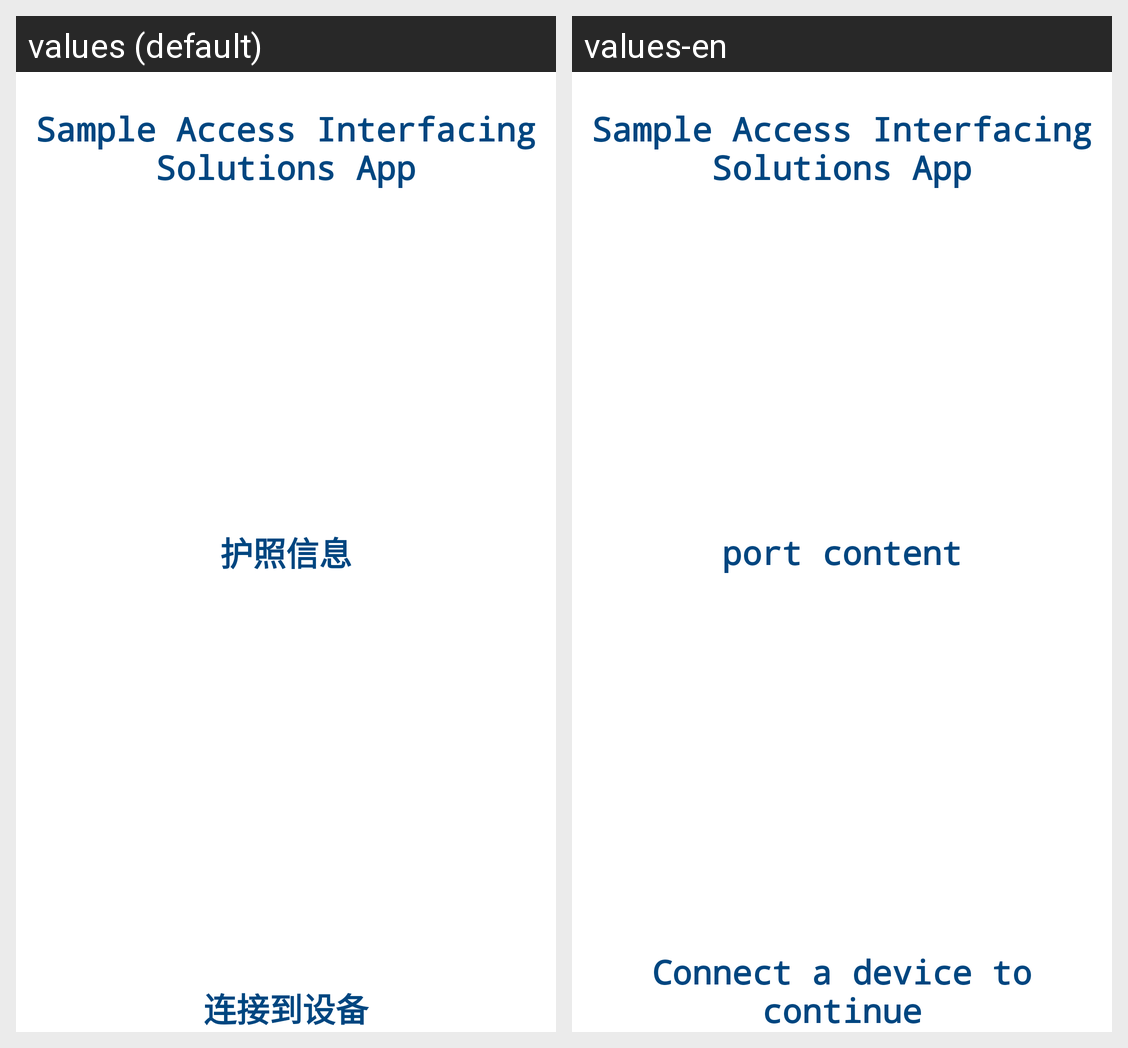

Locale-by-locale string values for the Android screen shown in this grid:
Android screen res/layout/main.xml rendered under 2 locales, left to right: values (default), values-en. Device: Nexus 5 (rendered at 1080×1920; each locale shown at half size, 540×960, under a caption strip naming it); theme AppTheme.
Strings drawn on this screen, with the default value and each locale's value (text and hints the layout hard-codes, and strings that could not be matched under every locale, appear in the picture but are not listed):

sample_instruction
  values: Sample Access Interfacing Solutions App
  values-en: Sample Access Interfacing Solutions App

device_data
  values: 护照信息
  values-en: port content

device_instruction_connect
  values: 连接到设备
  values-en: Connect a device to continue
